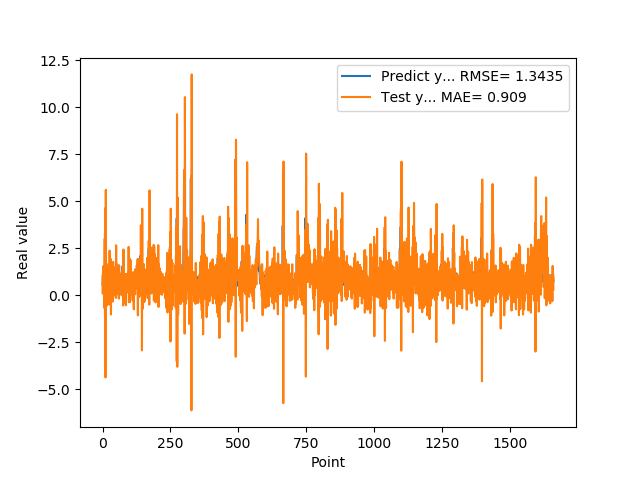

The data file committed next to this chart (first rows):
5.654720067979999154e-01, 1.032573327268156316e+00
7.307389974590000614e-01, 7.286853172601473472e-02
1.074290990829999792e+00, 1.536436551490298674e+00
9.521890282630000035e-01, 7.549317741524920189e-01
9.879170060160000766e-01, 1.617849722999580020e-01
1.011654973029999960e+00, 1.304774451351721654e+00
0.000000000000000000e+00, 9.772032192747459600e-01
7.643579840659999736e-01, -6.846482123709384249e-01
7.788103222849999119e-01, 3.006185246599080152e+00
3.306220054629999794e+00, -1.175633221079048996e+00
1.055441975589999970e+00, 4.623754496576248485e+00
7.543110251430000801e-01, -4.384452735500524057e+00
7.915459871289999283e-01, 5.607900208876504422e+00
1.409499049189999909e+00, 1.390435309904278771e+00
8.875439763070001042e-01, 1.609022984526884414e+00
6.401469707490000660e-01, -5.563545118663080213e-01
5.082880258560000808e-01, 1.651704674768132541e+00
8.640019893649999450e-01, 7.897780581904039199e-01
5.725920200349999822e-01, 1.101675520976982181e+00
8.469420075419999971e-01, -5.167729983891691248e-01
9.181020259860001032e-01, 1.453478242084811134e+00
7.976629734039999420e-01, 2.484878161403733243e-01
9.608020186419998776e-01, 5.367822301317731748e-01
9.555831551549999192e-01, 1.248888604129681612e+00
3.470349907879999862e-01, 5.836807728262953798e-01
9.546210169789999256e-01, -3.310546017309036471e-02
1.293938040730000072e+00, 2.371147678687310467e+00
5.251880288119999962e-01, 7.638213621990107283e-02
4.773890078070000542e-01, -5.152426734835290345e-01
1.275226235389999907e+00, 1.949880268699341723e+00
8.723750114439999814e-01, 1.573084907170810398e+00
8.355640172959999390e-01, -1.026939029971169592e+00
7.321749925609999377e-01, 1.701759657224784394e+00
7.640249729160000225e-01, 6.770377981435066195e-01
4.072830080990000323e-01, 8.807541424190729051e-01
4.752210080619999610e-01, -3.128891593772620966e-02
8.781340122220000488e-01, 9.843626677919128376e-01
7.414129972460000717e-01, 6.454112867192027814e-01
1.258002042770000051e+00, -3.475655756244108163e-01
1.069700956339999953e+00, 1.770412108865159873e+00
7.274609804150000691e-01, -3.540312446856736656e-02
7.892770171170000459e-01, 1.033297488203333225e+00
6.237750053410000550e-01, 1.481698019552282641e+00
6.914690136910000007e-01, 2.613381118646427859e-01
8.557710051540000640e-01, 9.014764570402985511e-01
7.093830108640000187e-01, 6.250307119909493947e-01
1.014547944070000041e+00, 1.658424803355456056e-01
1.115731000900000103e+00, 1.393846743596407922e+00
4.182830154900000208e-01, 5.151808155279982149e-01
1.002280950550000105e+00, -1.518633134108683391e-01
1.218860983849999968e+00, 2.656535352501470992e+00
1.143296003339999922e+00, 1.705376191903886646e-02
6.528189778330000248e-01, 7.864164750272627513e-01
6.746559739110000731e-01, 6.521275412507090419e-01
6.009536385540000802e-01, 1.634887888331250538e+00
6.694570183749999348e-01, 3.102736431224071834e-01
6.538079977039999990e-01, 6.464838302321961327e-01
7.814120054240000224e-01, 2.869062483317828538e-01
1.206303954120000022e+00, 6.975927933903520728e-01
8.469259738919999725e-01, 1.064270780662806448e+00
8.286409974099999687e-01, -1.906885699990039096e-01
... 1,599 more rows
